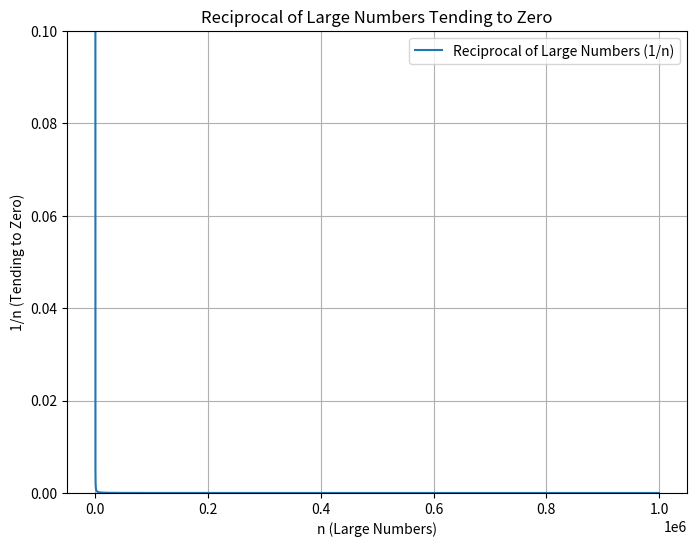

Generate this figure with matplotlib:
import matplotlib.pyplot as plt
import numpy as np

# Function to simulate large number tending to zero through its reciprocal
def simulate_large_numbers_tending_to_zero(limit):
    x_values = np.linspace(1, limit, 10000)  # Large range of numbers
    y_values = 1 / x_values  # Their reciprocals
    
    # Plot the behavior
    plt.figure(figsize=(8, 6))
    plt.plot(x_values, y_values, label="Reciprocal of Large Numbers (1/n)")
    plt.title("Reciprocal of Large Numbers Tending to Zero")
    plt.xlabel("n (Large Numbers)")
    plt.ylabel("1/n (Tending to Zero)")
    plt.ylim(0, 0.1)  # Limit y-axis for clarity
    plt.legend()
    plt.grid(True)
    plt.show()

    # Print out a few values to illustrate how large numbers tend to zero
    print("n values and their reciprocals (1/n):")
    for n in [10**i for i in range(1, 10)]:
        print(f"n = {n}, 1/n = {1/n}")

# Function to explore how large numbers tend to zero in their reciprocal
def explore_infinity_and_zero():
    print("Exploring the relationship between infinity and zero:")
    
    # Start by simulating numbers getting larger
    limit = 10**6  # Set a very large limit for numbers
    simulate_large_numbers_tending_to_zero(limit)
    
    # As n increases towards infinity, 1/n approaches zero
    print("\nAs numbers increase towards infinity, their reciprocals approach zero.")
    print("This demonstrates the connection between the largest numbers and zero.")

# Main function
if __name__ == "__main__":
    explore_infinity_and_zero()
